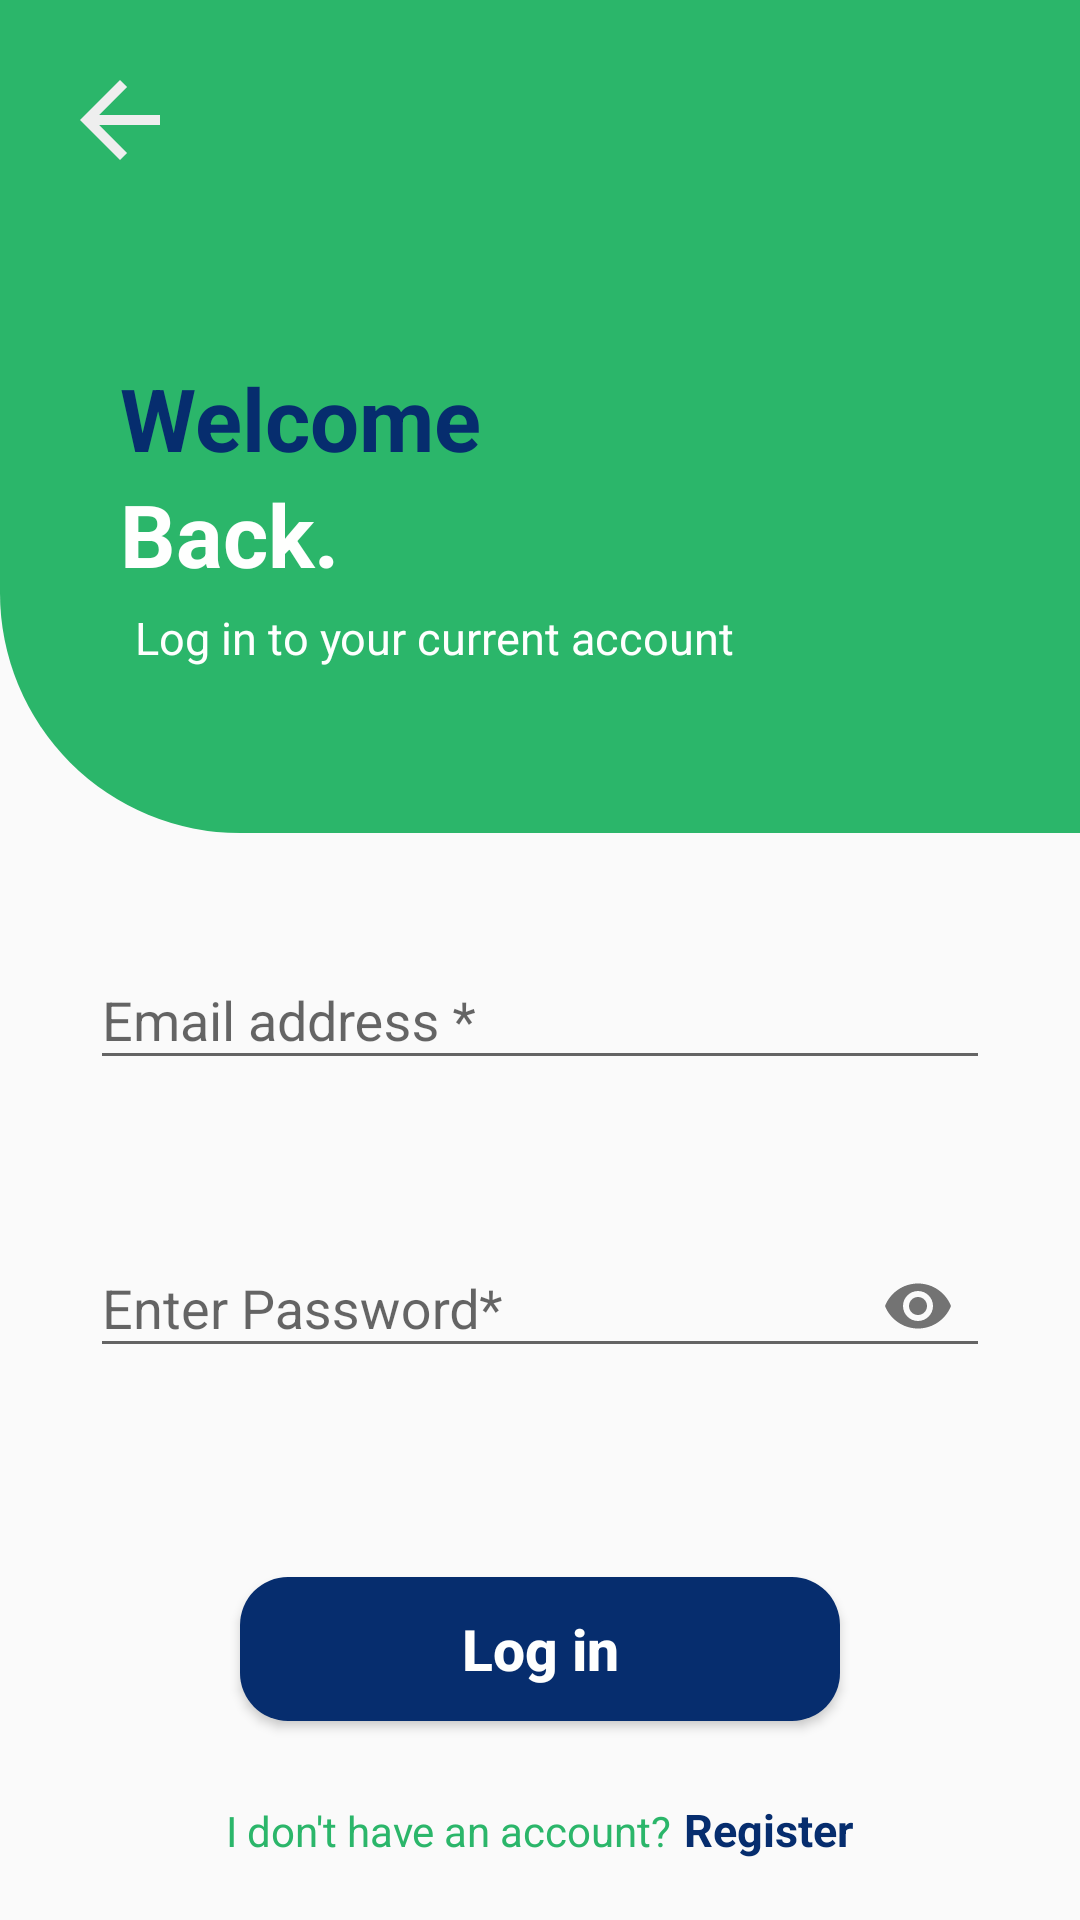

This screen was rendered from an Android layout file. Write that file and the resources it references.
<!-- AndroidManifest.xml: application theme Theme.TopFindProvider -->
<!-- res/layout/activity_login.xml -->
<?xml version="1.0" encoding="utf-8"?>
<androidx.core.widget.NestedScrollView xmlns:android="http://schemas.android.com/apk/res/android"
    xmlns:app="http://schemas.android.com/apk/res-auto"
    xmlns:tools="http://schemas.android.com/tools"
    android:layout_width="match_parent"
    android:layout_height="match_parent"
    tools:context=".Activities.Provider.ProviderLoginActivity">


    <LinearLayout
        android:orientation="vertical"
        android:id="@+id/linearLayout"
        android:layout_width="match_parent"
        android:layout_height="match_parent">


        <LinearLayout
            android:layout_width="match_parent"
            android:orientation="vertical"
            android:background="@drawable/bg_black"
            android:layout_height="wrap_content">

            <TextView
                android:id="@+id/BackToMain22"
                android:layout_width="wrap_content"
                android:drawableLeft="@drawable/ic_west"
                android:layout_margin="20dp"
                android:layout_height="wrap_content"/>


            <LinearLayout
                android:layout_width="wrap_content"
                android:orientation="vertical"
                android:layout_margin="40dp"
                android:layout_height="wrap_content">


                <LinearLayout
                    android:layout_width="wrap_content"
                    android:orientation="vertical"
                    android:layout_height="wrap_content">

                    <TextView
                        android:layout_width="wrap_content"
                        android:layout_height="wrap_content"
                        android:textColor="@color/secondary"
                        android:textStyle="bold"
                        android:textSize="29dp"
                        android:text="Welcome"/>

                    <TextView
                        android:layout_width="wrap_content"
                        android:layout_height="wrap_content"
                        android:textColor="@color/white"
                        android:textStyle="bold"
                        android:textSize="29dp"
                        android:text="Back."/>

                </LinearLayout>


                <TextView
                    android:layout_width="wrap_content"
                    android:layout_height="wrap_content"
                    android:textColor="@color/white"
                    android:layout_margin="5dp"
                    android:textSize="15dp"
                    android:text="Log in to your current account"/>


            </LinearLayout>




        </LinearLayout>


        <LinearLayout
            android:layout_width="wrap_content"
            android:orientation="vertical"
            android:layout_margin="20dp"
            android:layout_gravity="center"
            android:layout_height="wrap_content">




            <com.google.android.material.textfield.TextInputLayout
                android:id="@+id/PRemail_login"
                android:layout_width="300dp"
                app:errorEnabled="true"
                android:layout_margin="10dp"
                android:layout_height="wrap_content">

                <com.google.android.material.textfield.TextInputEditText
                    android:layout_width="match_parent"
                    android:inputType="textEmailAddress"
                    android:drawableRight="@drawable/ic_mail"
                    android:layout_height="wrap_content"
                    android:hint="Email address *"/>
            </com.google.android.material.textfield.TextInputLayout>



            <com.google.android.material.textfield.TextInputLayout
                android:id="@+id/PRpassword_login"
                android:layout_width="300dp"
                android:layout_margin="10dp"
                app:errorEnabled="true"
                app:passwordToggleEnabled="true"
                android:layout_height="wrap_content">

                <com.google.android.material.textfield.TextInputEditText
                    android:layout_width="match_parent"
                    android:inputType="textPassword"
                    android:layout_height="wrap_content"
                    android:hint="Enter Password*"/>
            </com.google.android.material.textfield.TextInputLayout>









        </LinearLayout>


        <Button
            android:id="@+id/PRBtn_login"
            android:layout_width="200dp"
            android:layout_height="wrap_content"
            android:layout_gravity="center_horizontal"
            android:layout_margin="16dp"
            android:background="@drawable/btn_round_blue"
            android:text="Log in"
            android:textAllCaps="false"
            android:textColor="@color/white"
            android:textSize="19dp"
            android:textStyle="bold" />

        <LinearLayout
            android:layout_width="wrap_content"
            android:layout_height="wrap_content"
            android:layout_margin="10dp"
            android:layout_gravity="center_horizontal"
            android:orientation="horizontal"
            >
            <TextView
                android:layout_width="wrap_content"
                android:text="I don't have an account?"
                android:textColor="@color/primary"
                android:textSize="14dp"
                android:layout_height="wrap_content"/>

            <TextView
                android:id="@+id/ToRegister"
                android:layout_width="wrap_content"
                android:text="Register"
                android:textColor="@color/secondary"
                android:textSize="15dp"
                android:layout_marginStart="4dp"
                android:textStyle="bold"
                android:layout_height="wrap_content"/>

        </LinearLayout>



    </LinearLayout>

</androidx.core.widget.NestedScrollView>
<!-- resources referenced by this layout -->
<resources>
  <color name="primary">#2BB66A</color>
  <color name="secondary">#062D6E</color>
  <color name="white">#FEFFFE</color>
  <!-- drawable bg_black (drawable) -->
  <?xml version="1.0" encoding="utf-8"?>
  <shape  android:shape="rectangle"
      xmlns:android="http://schemas.android.com/apk/res/android">
      <solid
          android:color="@color/primary"/>
  
      <corners
          android:bottomLeftRadius="80dp"
          />
  
      <padding
          android:bottom="10dp"/>
  
  
  </shape>
  <!-- drawable btn_round_blue (drawable) -->
  <?xml version="1.0" encoding="utf-8"?>
  <shape  android:shape="rectangle"
      xmlns:android="http://schemas.android.com/apk/res/android">
      <corners android:radius="16dp"/>
  
      <solid android:color="@color/secondary"/>
  
  </shape>
  <!-- drawable ic_west (drawable) -->
  <vector android:autoMirrored="true" android:height="40dp"
      android:tint="#EEEEEE" android:viewportHeight="24"
      android:viewportWidth="24" android:width="40dp" xmlns:android="http://schemas.android.com/apk/res/android">
      <path android:fillColor="@android:color/white" android:pathData="M20,11H7.83l5.59,-5.59L12,4l-8,8 8,8 1.41,-1.41L7.83,13H20v-2z"/>
  </vector>
  <style name="Theme.TopFindProvider" parent="Theme.AppCompat.DayNight.NoActionBar">
          
          <item name="colorPrimary">@color/primary</item>
          <item name="colorPrimaryVariant">@color/primary</item>
          <item name="colorOnPrimary">@color/white</item>
          
          <item name="colorSecondary">@color/secondary</item>
          <item name="colorSecondaryVariant">@color/secondary</item>
          <item name="colorOnSecondary">@color/black</item>
          
          <item name="android:statusBarColor" tools:targetApi="l">?attr/colorSecondary</item>
          
      </style>
  <color name="black">#1C1B2B</color>
</resources>
